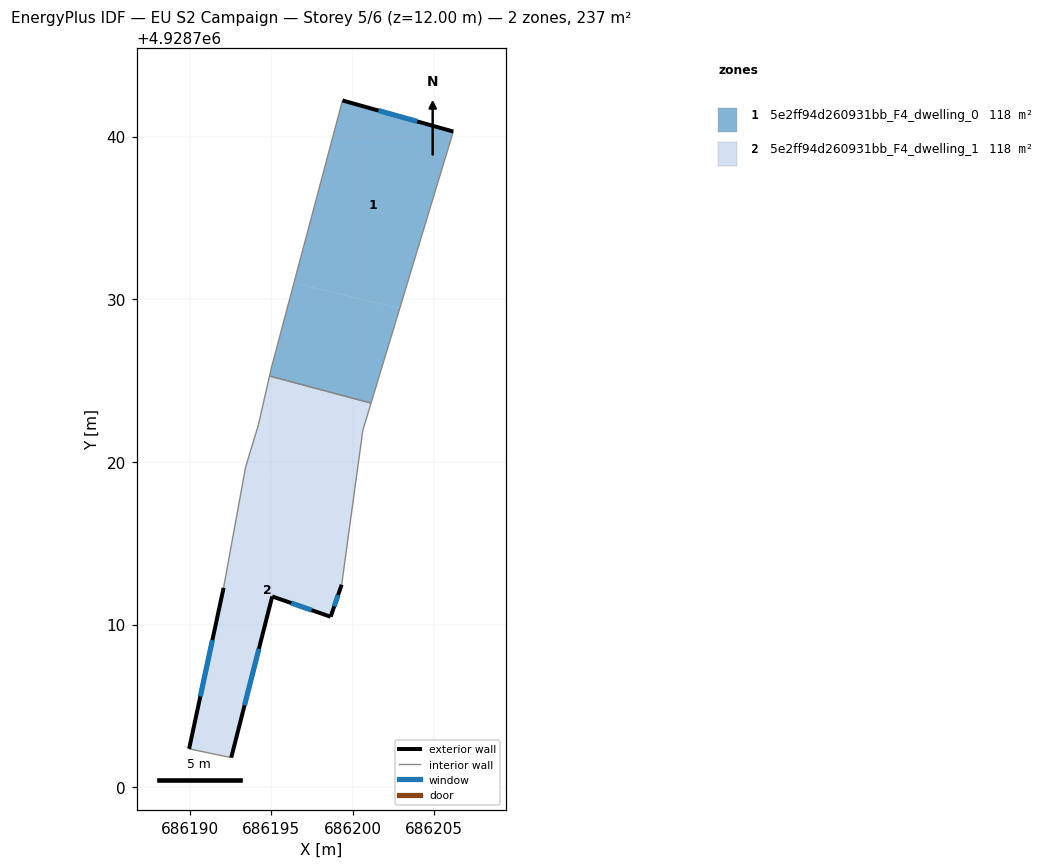
=== STOREY PLAN SPEC (per zone: floor XY polygon, exterior-wall plan segments, windows/doors) ===
zone 1: 5e2ff94d260931bb_F4_dwelling_0  (118.5 m²)
  floor: (686202.90, 4928729.45) (686206.19, 4928740.31) (686199.38, 4928742.22) (686196.39, 4928730.99)
  floor: (686201.14, 4928723.62) (686202.90, 4928729.45) (686196.39, 4928730.99) (686195.02, 4928725.83) (686194.89, 4928725.28)
  exterior wall: (686199.38, 4928742.22) – (686206.19, 4928740.31)  [7.1 m]
    window: (686201.59, 4928741.60) – (686203.97, 4928740.93)  [2.6 m²]
  interior walls: 4
zone 2: 5e2ff94d260931bb_F4_dwelling_1  (118.5 m²)
  floor: (686200.06, 4928717.76) (686200.63, 4928721.94) (686201.14, 4928723.62) (686194.89, 4928725.28) (686194.21, 4928722.28) (686193.42, 4928719.67) (686193.36, 4928719.34)
  floor: (686192.54, 4928701.82) (686195.06, 4928711.73) (686198.65, 4928710.48) (686199.33, 4928712.45) (686200.06, 4928717.76) (686193.36, 4928719.34) (686192.07, 4928712.26) (686189.95, 4928702.36)
  exterior wall: (686199.33, 4928712.45) – (686198.65, 4928710.48)  [2.1 m]
    window: (686199.11, 4928711.81) – (686198.87, 4928711.12)  [0.8 m²]
  exterior wall: (686198.65, 4928710.48) – (686195.06, 4928711.73)  [3.8 m]
    window: (686197.48, 4928710.89) – (686196.23, 4928711.33)  [1.4 m²]
  exterior wall: (686195.06, 4928711.73) – (686192.54, 4928701.82)  [10.2 m]
    window: (686194.24, 4928708.51) – (686193.36, 4928705.04)  [3.7 m²]
  exterior wall: (686189.95, 4928702.36) – (686192.07, 4928712.26)  [10.1 m]
    window: (686190.64, 4928705.58) – (686191.38, 4928709.04)  [3.7 m²]
  interior walls: 7

=== DERIVED (storey summary) ===
Building: EU S2 Campaign
Storey: 5 of 6  (floor level z = 12.00 m)
Storey gross floor area: 236.9 m²
Zones on this storey: 2
  - 5e2ff94d260931bb_F4_dwelling_0: floor 118.5 m²; exterior wall 7.1 m (21.2 m²); 1 window(s) 2.6 m²; WWR 12.2%
  - 5e2ff94d260931bb_F4_dwelling_1: floor 118.5 m²; exterior wall 26.2 m (78.7 m²); 4 window(s) 9.6 m²; WWR 12.2%
Zone adjacency (shared interzone walls):
  - 5e2ff94d260931bb_F4_dwelling_0 ↔ 5e2ff94d260931bb_F4_dwelling_1